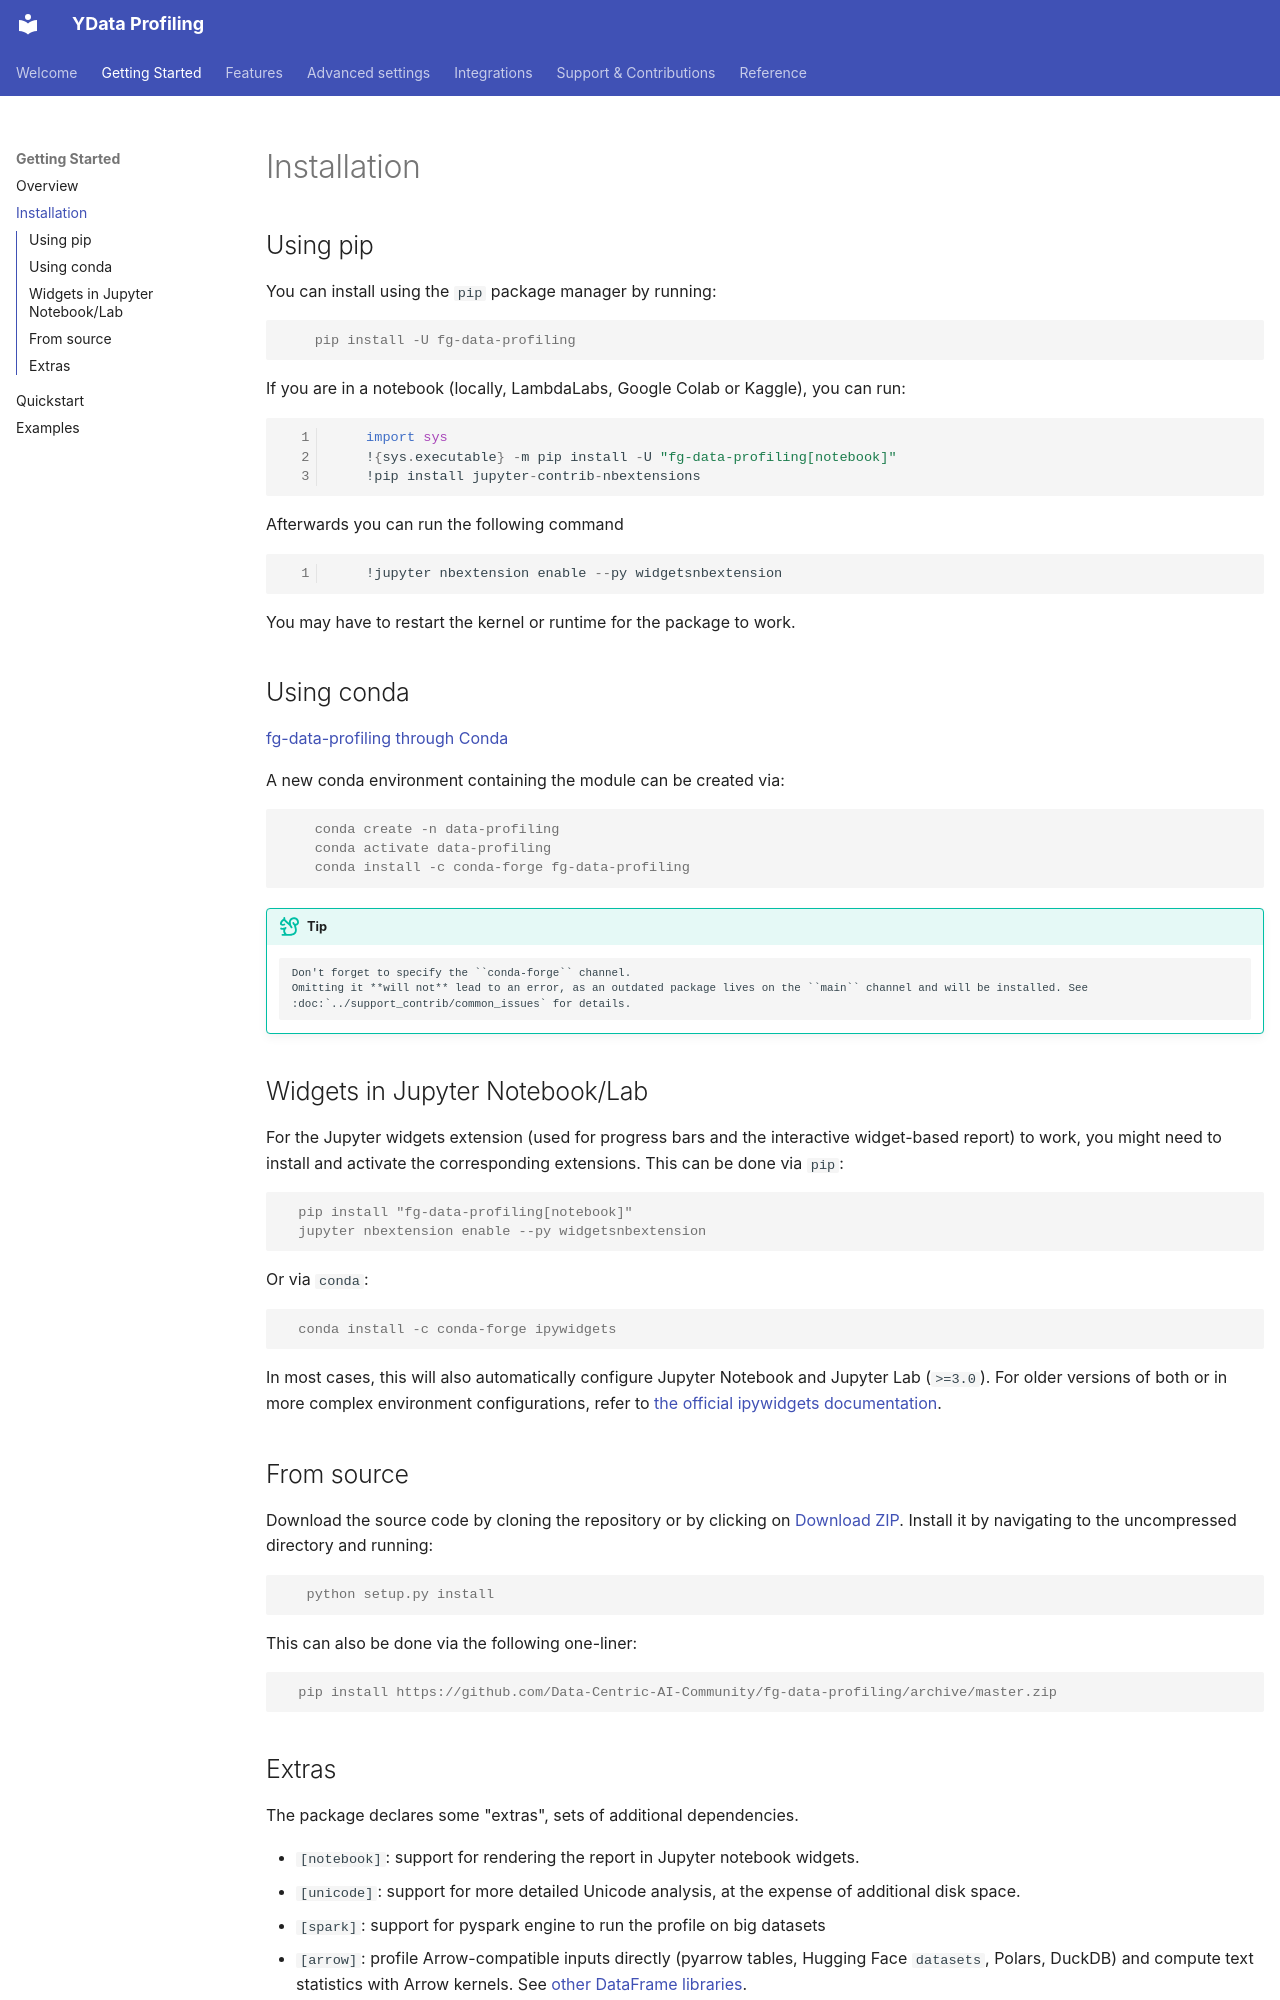

repository: Data-Centric-AI-Community/fg-data-profiling · page: getting-started/installation/index.html · generator: mkdocs

# Installation

## Using pip

You can install using the ``pip`` package manager by running:

```console
    pip install -U fg-data-profiling
```
If you are in a notebook (locally, LambdaLabs, Google Colab or Kaggle), you can run:

```python linenums="1"
    import sys
    !{sys.executable} -m pip install -U "fg-data-profiling[notebook]"
    !pip install jupyter-contrib-nbextensions
```
Afterwards you can run the following command

```python linenums="1"
    !jupyter nbextension enable --py widgetsnbextension
```
You may have to restart the kernel or runtime for the package to work.

## Using conda

[fg-data-profiling through Conda](https://anaconda.org/conda-forge/fg-data-profiling)

A new conda environment containing the module can be created via: 

```console
    conda create -n data-profiling
    conda activate data-profiling
    conda install -c conda-forge fg-data-profiling
```

!!! tip 
        Don't forget to specify the ``conda-forge`` channel.       
        Omitting it **will not** lead to an error, as an outdated package lives on the ``main`` channel and will be installed. See :doc:`../support_contrib/common_issues` for details. 

## Widgets in Jupyter Notebook/Lab

For the Jupyter widgets extension (used for progress bars and the interactive widget-based report) to work, you might need to install and activate the corresponding extensions. 
This can be done via ``pip``: 

```console
  pip install "fg-data-profiling[notebook]"
  jupyter nbextension enable --py widgetsnbextension
```

Or via ``conda``:
```console
  conda install -c conda-forge ipywidgets
```

In most cases, this will also automatically configure Jupyter Notebook and Jupyter Lab (``>=3.0``). For older versions of both or in more complex
environment configurations, refer to [the official ipywidgets documentation](https://ipywidgets.readthedocs.io/en/stable/user_install.html).

## From source

Download the source code by cloning the repository or by clicking on [Download ZIP](https://github.com/Data-Centric-AI-Community/fg-data-profiling/archive/master.zip).
Install it by navigating to the uncompressed directory and running:

```console
   python setup.py install
```

This can also be done via the following one-liner: 

```console
  pip install https://github.com/Data-Centric-AI-Community/fg-data-profiling/archive/master.zip
```
